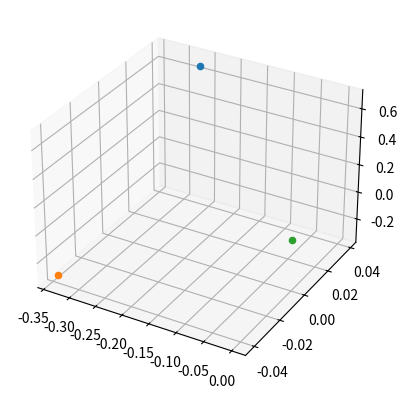

Write Python code to recreate this figure. (Note: this script raises an exception after producing the figure.)
import numpy as np
import matplotlib.pyplot as plt
from mpl_toolkits.mplot3d import Axes3D

def sampling(x_limit, y_limit, z_limit, Natom, fixed_plane = ' ' ):
    '''

    Parameters
    ----------
    x_limit : limitation along x-axis ( x boundary )
    y_limit : limitation along y-axis ( y boundary )
    z_limit : limitation along z-axis ( z boundary )
    Natom : number of atoms
    fixed_plane : if 'xy', returned position has all z=0 values. Same rule applies to other condition.
    Notes
    -----
    Position scale will be determined by units of x_limit and eps.
    Ex: if x_limit in m then the scale is mm scale
    Returns
    -------
    pos_dist (N, 3) : position distribution limited by each axis limitation.
    '''
    rng = np.random.default_rng()
    x = rng.uniform(-x_limit, x_limit, size = Natom)
    y = rng.uniform(-y_limit, y_limit, size = Natom)
    z = rng.uniform(-z_limit, z_limit, size = Natom)
    if fixed_plane == ' ':
        pass
    elif fixed_plane == 'xy':
        z = np.zeros(Natom)
    elif fixed_plane == 'yz':
        x = np.zeros(Natom)
    else :
        y = np.zeros(Natom)
    return np.stack([x, y, z], axis = 0).squeeze()


if __name__ == '__main__':
    x_limit = 1
    y_limit = 1
    z_limit = 1
    Natom = 500
    R = sampling(x_limit, y_limit, z_limit, Natom, fixed_plane = 'xy')
    print(R.shape)
    fig = plt.figure()
    ax = fig.add_subplot(projection='3d')
    for N in np.arange(Natom):
        ax.scatter(R[N,0], R[N,1], R[N,2])

    ax.set_xlabel('X Label')
    ax.set_ylabel('Y Label')
    ax.set_zlabel('Z Label')

    plt.show()
